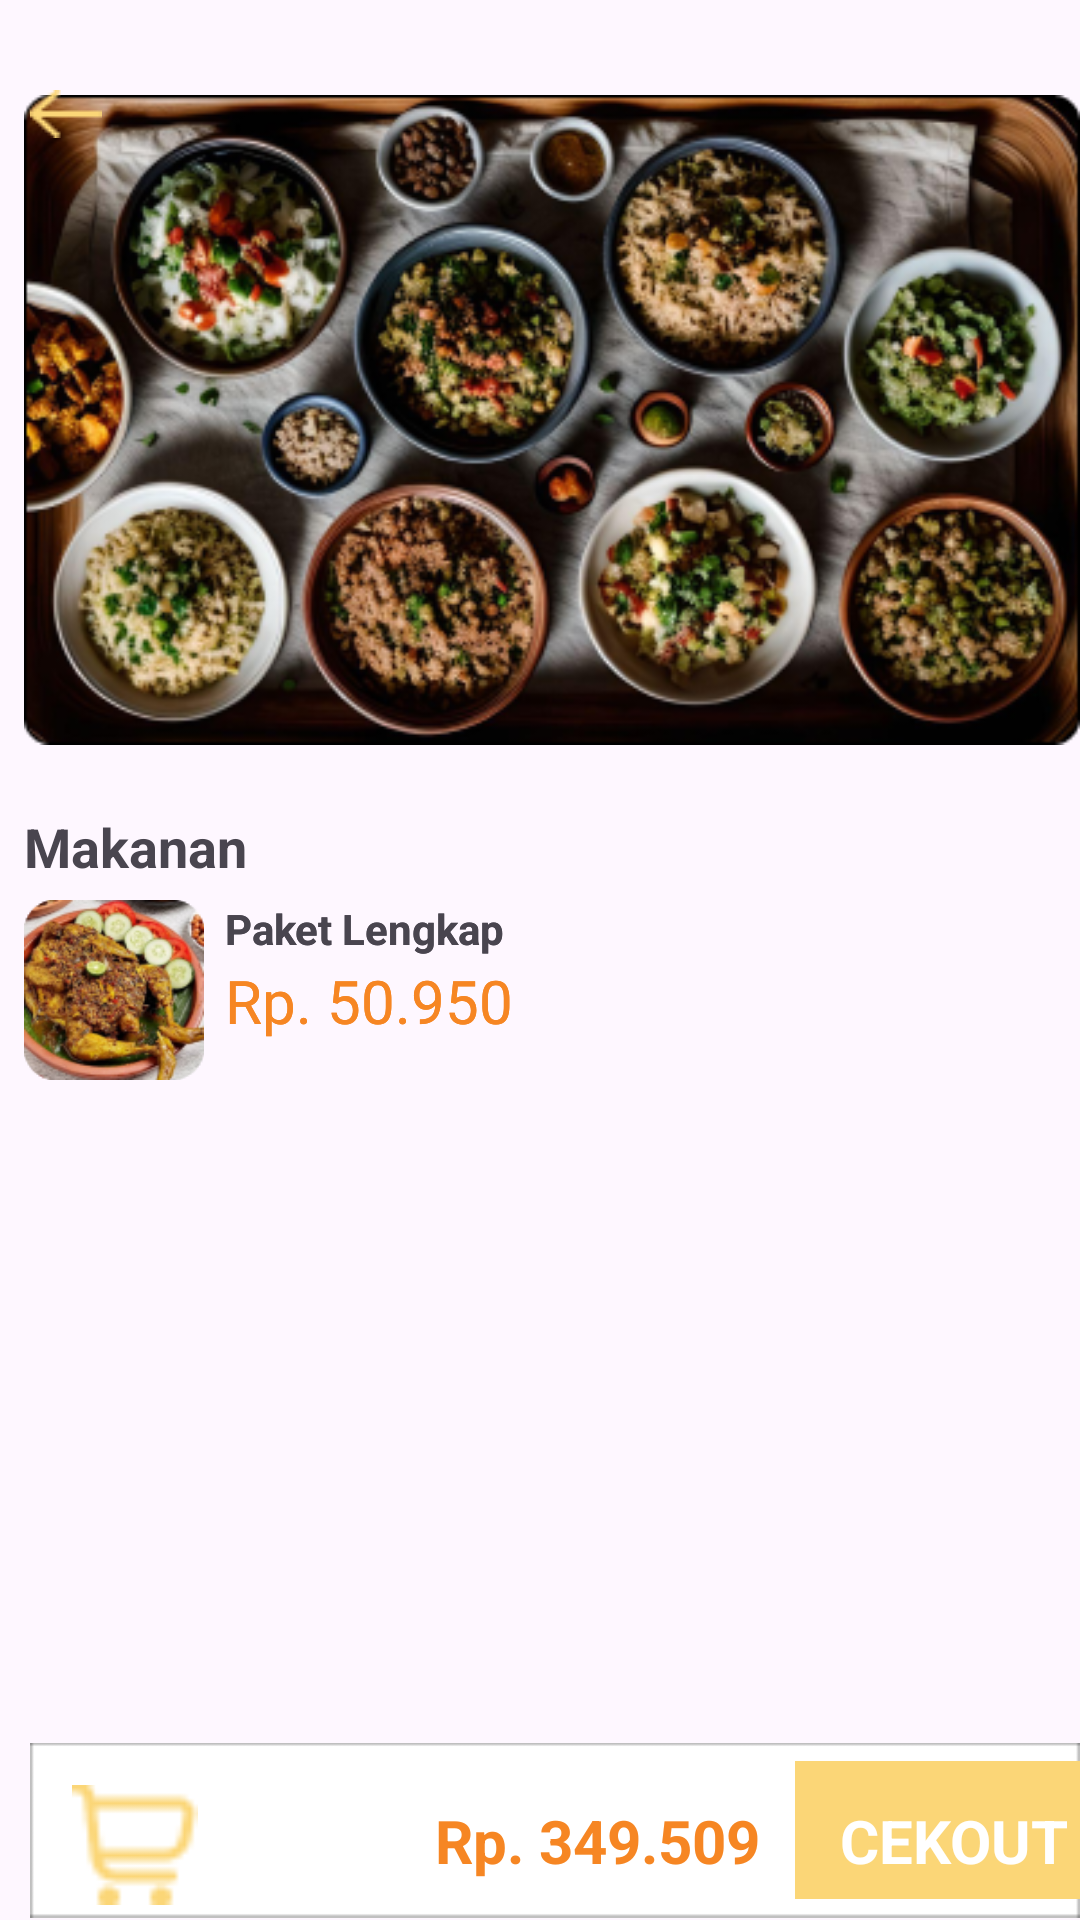

Android layout source for this screen:
<!-- AndroidManifest.xml: application theme Theme.Wahakul -->
<!-- res/layout/activity_makanan.xml -->
<?xml version="1.0" encoding="utf-8"?>
<RelativeLayout xmlns:android="http://schemas.android.com/apk/res/android"
    xmlns:app="http://schemas.android.com/apk/res-auto"
    xmlns:tools="http://schemas.android.com/tools"
    android:layout_width="match_parent"
    android:layout_height="match_parent"
    tools:context=".makanan">

        <ImageView
            android:layout_width="wrap_content"
            android:layout_height="wrap_content"
            android:src="@drawable/gmakan"
            android:layout_marginLeft="8dp"
            android:layout_marginTop="20dp"
            >


        </ImageView>
        <ImageView
            android:id="@+id/back"
            android:layout_width="wrap_content"
            android:layout_height="wrap_content"
            android:src="@drawable/arrowy"
            android:layout_marginTop="30dp"
            android:layout_marginLeft="10dp"
            >

        </ImageView>
        <TextView
            android:layout_width="wrap_content"
            android:layout_height="wrap_content"
            android:text="Makanan"
            android:layout_marginTop="270dp"
            android:layout_marginLeft="8dp"
            android:textSize="18dp"
            android:textStyle="bold"
            ></TextView>
        <ImageView
            android:layout_width="60dp"
            android:layout_height="60dp"
            android:src="@drawable/makanan"
            android:layout_marginLeft="8dp"
            android:layout_marginTop="300dp"
            ></ImageView>
        <TextView
            android:layout_width="wrap_content"
            android:layout_height="wrap_content"
            android:text="Paket Lengkap"
            android:layout_marginTop="300dp"
            android:layout_marginLeft="75dp"
            android:textSize="14dp"
            android:textStyle="bold"

            ></TextView>
        <TextView
            android:layout_width="wrap_content"
            android:layout_height="wrap_content"
            android:text="Rp. 50.950"
            android:layout_marginTop="320dp"
            android:layout_marginLeft="75dp"
            android:textSize="20dp"
            android:textColor="@color/orage"

            ></TextView>

        <ImageView
            android:layout_width="wrap_content"
            android:layout_height="wrap_content"
            android:src="@drawable/plus"
            android:layout_marginTop="310dp"
            android:layout_marginLeft="360dp"
            ></ImageView>
        <ImageView
            android:layout_width="60dp"
            android:layout_height="60dp"
            android:src="@drawable/makanan"
            android:layout_marginLeft="8dp"
            android:layout_marginTop="300dp"
            ></ImageView>
        <TextView
            android:layout_width="wrap_content"
            android:layout_height="wrap_content"
            android:text="Paket Lengkap"
            android:layout_marginTop="300dp"
            android:layout_marginLeft="75dp"
            android:textSize="14dp"
            android:textStyle="bold"

            ></TextView>
        <TextView
            android:layout_width="wrap_content"
            android:layout_height="wrap_content"
            android:text="Rp. 50.950"
            android:layout_marginTop="320dp"
            android:layout_marginLeft="75dp"
            android:textSize="20dp"
            android:textColor="@color/orage"

            ></TextView>

        <ImageView
            android:layout_width="wrap_content"
            android:layout_height="wrap_content"
            android:src="@drawable/plus"
            android:layout_marginTop="310dp"
            android:layout_marginLeft="360dp"
            ></ImageView>





        <ImageView
            android:layout_width="wrap_content"
            android:layout_height="wrap_content"
            android:src="@drawable/framecekout"
            android:layout_marginTop="580dp"
            android:layout_marginLeft="10dp"
            ></ImageView>

        <ImageView
            android:layout_width="50dp"
            android:layout_height="40dp"
            android:layout_marginLeft="20dp"

            android:layout_marginTop="595dp"

            android:src="@drawable/cardshoping"></ImageView>

        <ImageView
            android:layout_width="wrap_content"
            android:layout_height="wrap_content"
            android:src="@drawable/cekout"
            android:layout_marginTop="580dp"
            android:layout_marginLeft="265dp"
            ></ImageView>
        <TextView
            android:layout_width="wrap_content"
            android:layout_height="wrap_content"
            android:textColor="@color/orage"
            android:text="Rp. 349.509"
            android:layout_marginTop="600dp"
            android:layout_marginLeft="145dp"
            android:textSize="20dp"
            android:textStyle="bold"
            ></TextView>
        <TextView
            android:layout_width="wrap_content"
            android:layout_height="wrap_content"
            android:text="CEKOUT"
            android:layout_marginTop="600dp"
            android:textSize="20dp"
            android:layout_marginLeft="280dp"
            android:textColor="@color/white"
            android:textStyle="bold"
            ></TextView>
</RelativeLayout>
<!-- resources referenced by this layout -->
<resources>
  <color name="orage">#F68623</color>
  <color name="white">#FFFFFFFF</color>
  <!-- drawable arrowy: png bitmap (drawable, 410 bytes) -->
  <!-- drawable cardshoping: png bitmap (drawable, 688 bytes) -->
  <!-- drawable cekout: png bitmap (drawable, 276 bytes) -->
  <!-- drawable framecekout: png bitmap (drawable, 363 bytes) -->
  <!-- drawable gmakan: png bitmap (drawable, 224793 bytes) -->
  <!-- drawable makanan: png bitmap (drawable, 28684 bytes) -->
  <!-- drawable plus: png bitmap (drawable, 409 bytes) -->
  <style name="Theme.Wahakul" parent="Base.Theme.Wahakul" />
  <style name="Base.Theme.Wahakul" parent="Theme.Material3.DayNight.NoActionBar">
          
          
      </style>
</resources>
